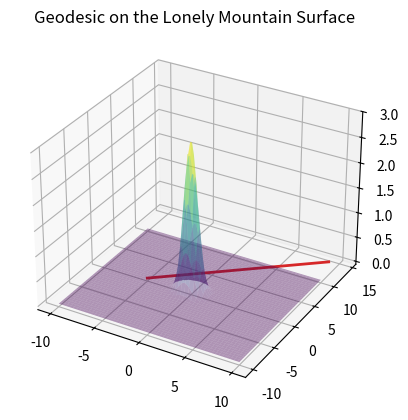

Reproduce this figure in Python.
# This script computes and visualizes a geodesic curve on the surface
# z = f(x, y) = a * exp(-x² - y²), shaped like a Gaussian "Lonely Mountain".
# The geodesic is computed using a projected ODE system derived from
# the surface's gradient and Hessian.

from numpy import *
from scipy.integrate import solve_ivp
import matplotlib.pyplot as plt

a = 3  # Amplitude of the Gaussian surface

# Surface function: Gaussian bump
def f(x, y):
    return a * exp(-x**2 - y**2)

# Gradient of the surface: returns ∇F = (Fx, Fy, Fz)
def gradF(x, y, z):
    Fx = -2 * x * a * exp(-x**2 - y**2)
    Fy = -2 * y * a * exp(-x**2 - y**2)
    Fz = -1  # Because F(x, y, z) = f(x, y) - z = 0
    return stack((Fx, Fy, Fz))

# Hessian matrix of the surface function
def HF(x, y, z):
    exp_term = exp(-x**2 - y**2)
    Fxx = 2 * a * (2 * x**2 - 1) * exp_term
    Fxy = 4 * a * x * y * exp_term
    Fyy = 2 * a * (2 * y**2 - 1) * exp_term
    return array([
        [Fxx, Fxy, 0],
        [Fxy, Fyy, 0],
        [0,   0,   0]
    ])

# Geodesic solver: returns points along the geodesic
def my_geodesic(gradF, HF, ip, iv, distance):
    # Project initial velocity to the tangent space of the surface and normalize
    gradient = gradF(*ip)
    iv = iv - dot(gradient, iv) * gradient / dot(gradient, gradient)
    iv = iv / sqrt(sum(iv**2))

    # Define the geodesic ODE system
    def geode(t, y):
        X = y[:3]
        Xdot = y[3:]
        nablaF = gradF(*X)
        hessian = HF(*X)
        num = (Xdot[None, :] * hessian * Xdot[:, None]).sum()
        den = dot(nablaF, nablaF)
        Xdotdot = -num / den * nablaF
        return hstack((Xdot, Xdotdot))

    # Solve ODE with given initial condition (position + velocity)
    ic = hstack((ip, iv))
    u = solve_ivp(geode, [0, distance], ic, dense_output=True, rtol=1e-10, atol=1e-10)
    assert u.success
    return u.sol(linspace(0, distance, 1000))

# Set up initial point and velocity
ip = array([-5.0, 0.0, f(-3, 0)])     # Initial point on the surface
iv = array([1.0, 1.0, 0.0])          # Initial velocity (projected later)
distance = 20                        # Arc-length to trace along the geodesic

# Compute the geodesic path
yy = my_geodesic(gradF, HF, ip, iv, distance)

# Plot the surface and the geodesic path
ax = plt.figure().add_subplot(projection='3d')
x = linspace(-10, 10, 100)
y = linspace(-10, 10, 100)
X, Y = meshgrid(x, y)
Z = f(X, Y)  # Gaussian surface values

ax.plot_surface(X, Y, Z, alpha=0.4, cmap='viridis')  # Surface plot
ax.plot(yy[0, :], yy[1, :], yy[2, :], lw=2, color="C3")  # Geodesic path

ax.set_title("Geodesic on the Lonely Mountain Surface")
plt.show()
